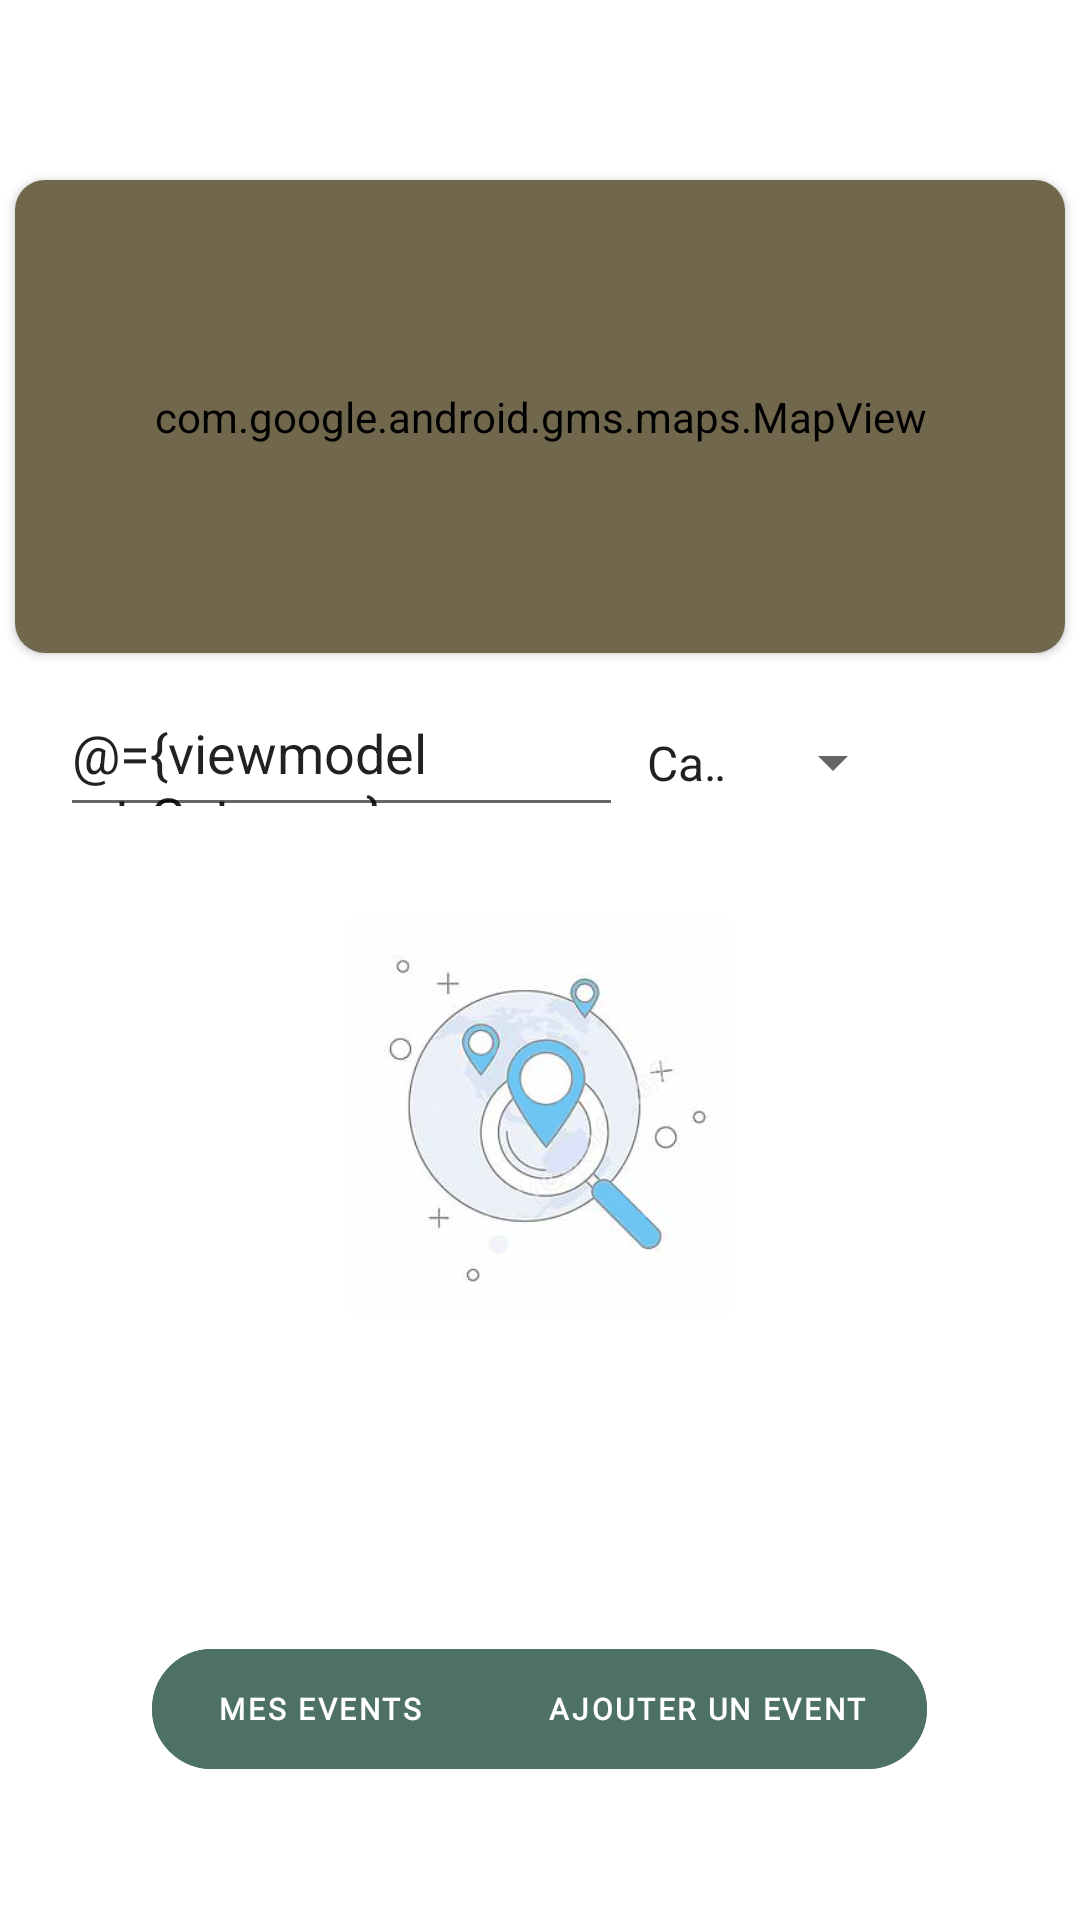

Here is an Android app screen rendered from its layout file. Give the layout XML and the strings, colors and styles it references.
<!-- AndroidManifest.xml: application theme Theme.FriendsWave -->
<!-- res/layout/fragment_event.xml -->
<?xml version="1.0" encoding="utf-8"?>
<layout
    xmlns:android="http://schemas.android.com/apk/res/android"
    xmlns:tools="http://schemas.android.com/tools"
    xmlns:app="http://schemas.android.com/apk/res-auto">



    <data>
        <variable name="viewmodel"
            type="com.antonin.friendswave.ui.viewModel.EventFragmentViewModel"/>

        <variable name="item"
            type="com.antonin.friendswave.adapter.ListGeneriqueAdapter"/>
    </data>

    <androidx.constraintlayout.widget.ConstraintLayout
        android:id="@+id/contraintlayout"
        android:layout_width="match_parent"
        android:layout_height="match_parent"
        android:paddingTop="50dp"
        tools:context=".ui.Fragments.MyHomeFragment">


        <LinearLayout
            android:layout_width="match_parent"
            android:layout_height="match_parent"
            android:orientation="vertical"
            >

            <androidx.cardview.widget.CardView
                android:layout_width="match_parent"
                android:layout_height="0dp"
                android:layout_weight="0.55"
                app:cardCornerRadius="10dp"
                android:layout_marginStart="5dp"
                android:layout_marginEnd="5dp"
                android:layout_marginTop="10dp"
                android:layout_marginBottom="15dp">

                <com.google.android.gms.maps.MapView
                    android:id="@+id/mapView"
                    android:name="com.google.android.gms.maps.SupportMapFragment"
                    android:layout_width="match_parent"
                    android:layout_height="match_parent"
                    android:apiKey="@string/api_key_google_map"
                    android:backgroundTint="#71674D" />


            </androidx.cardview.widget.CardView>



            <LinearLayout
                android:layout_width="match_parent"
                android:layout_height="0dp"
                android:layout_marginLeft="10dp"
                android:layout_marginRight="10dp"
                android:layout_marginBottom="30dp"

                android:layout_weight="0.15"
                android:orientation="horizontal">

                <EditText
                    android:id="@+id/choice_strategy"
                    android:layout_width="0dp"
                    android:layout_height="match_parent"
                    android:layout_marginStart="10dp"
                    android:layout_weight="2"
                    android:text="@={viewmodel.strCategory}"
                    android:importantForAutofill="no"
                    tools:ignore="LabelFor,NestedWeights,TextFields" />


                <androidx.appcompat.widget.AppCompatSpinner
                    android:id="@+id/spinner_cat_strategy"
                    android:layout_width="0dp"
                    android:layout_height="match_parent"
                    android:layout_weight="1"
                    android:entries="@array/list_categorie_strategy"
                    android:gravity="center"
                    android:onItemSelected="@{viewmodel::onSelectItem}" />

                <ImageView
                    android:id="@+id/btnRecherche"
                    android:layout_width="0dp"
                    android:layout_height="match_parent"
                    android:layout_marginLeft="10dp"
                    android:layout_marginRight="10dp"
                    android:layout_weight="0.3"
                    android:src="@drawable/search"
                    tools:ignore="ContentDescription">

                </ImageView>
            </LinearLayout>

            <LinearLayout
                android:layout_width="match_parent"
                android:layout_height= "0dp"
                android:layout_weight="0.85"
                android:orientation="vertical">


                <ImageView
                    android:id="@+id/noResultFound"
                    android:layout_width="match_parent"
                    android:layout_height="0dp"
                    android:layout_weight="0.6"
                    app:srcCompat="@drawable/no_found_event"
                    tools:ignore="Suspicious0dp" />

                <androidx.recyclerview.widget.RecyclerView
                    android:id="@+id/recyclerFragmentEvent"
                    android:layout_width="match_parent"
                    android:layout_height="0dp"
                    android:layout_gravity="center"
                    android:layout_marginLeft="10dp"
                    android:layout_marginRight="10dp"
                    android:layout_weight="0.5" />


            </LinearLayout>




            <LinearLayout
                android:layout_width="wrap_content"
                android:layout_height="40dp"
                android:layout_gravity="center"
                android:layout_marginBottom="50dp"
                android:background="@drawable/custom_shape"
                android:backgroundTint="#FF4D7167"
                android:baselineAligned="false">


                <LinearLayout
                    android:layout_width="wrap_content"
                    android:layout_height="wrap_content"
                    android:orientation="vertical"
                    tools:ignore="NestedWeights">

                    <com.google.android.material.floatingactionbutton.ExtendedFloatingActionButton
                        android:id="@+id/add_alarm_fab"
                        android:layout_width="wrap_content"
                        android:layout_height="wrap_content"
                        android:fontFamily="@font/roboto_mono"
                        android:gravity="center"
                        android:onClick="@{(v)->viewmodel.gotoMesEventsActivity(v)}"
                        android:stateListAnimator="@null"
                        android:text="@string/activity_event_perso"
                        android:textColor="@color/white"
                        android:textSize="10sp"
                        android:textStyle="bold"
                        app:backgroundTint="#FF4D7167"
                        app:fabSize="normal"
                        tools:ignore="SmallSp" />


                </LinearLayout>

                <LinearLayout
                    android:layout_width="wrap_content"
                    android:layout_height="wrap_content"
                    android:layout_gravity="center"
                    android:orientation="vertical">

                    <com.google.android.material.floatingactionbutton.ExtendedFloatingActionButton
                        android:id="@+id/fabAddEvent"
                        android:layout_width="wrap_content"
                        android:layout_height="wrap_content"
                        android:fontFamily="@font/roboto_mono"
                        android:gravity="center"
                        android:onClick="@{(v)->viewmodel.goToAddEvent(v)}"
                        android:stateListAnimator="@null"
                        android:text="@string/add_event"
                        android:textColor="@color/white"
                        android:textSize="10sp"
                        android:textStyle="bold"
                        app:backgroundTint="#FF4D7167"
                        tools:ignore="SmallSp" />


                </LinearLayout>

            </LinearLayout>

        </LinearLayout>









    </androidx.constraintlayout.widget.ConstraintLayout>

</layout>
<!-- resources referenced by this layout -->
<resources>
  <string-array name="list_categorie_strategy">
          <item>Categorie</item>
          <item>(km) Autour de toi</item>
          <item>Nom</item>
      </string-array>
  <color name="white">#FFFFFFFF</color>
  <!-- drawable custom_shape (drawable) -->
  <?xml version="1.0" encoding="utf-8"?>
  <shape xmlns:android="http://schemas.android.com/apk/res/android"
      android:shape="rectangle">
      <corners
          android:radius="20dp"
      />
      <stroke
          android:width="2dp"
          android:color="@android:color/black"
          />
  </shape>
  <!-- drawable no_found_event: png bitmap (drawable, 76367 bytes) -->
  <string name="activity_event_perso">mes events</string>
  <string name="add_event">ajouter un event</string>
  <string name="api_key_google_map">xxxxxxxxxxxxxxxxxxxxxxxxxxxxxxxxxxxxxxxxx</string>
  <style name="Theme.FriendsWave" parent="Theme.MaterialComponents.DayNight.DarkActionBar">
          
          <item name="colorPrimary">#4D7167</item>
          <item name="colorPrimaryVariant">#4D7167</item>
          <item name="colorOnPrimary">@color/white</item>
  
  
          
          <item name="colorSecondary">@color/teal_200</item>
          <item name="colorSecondaryVariant">@color/teal_700</item>
          <item name="colorOnSecondary">@color/black</item>
          
          <item name="android:statusBarColor">?attr/colorPrimaryVariant</item>
          
      </style>
  <color name="teal_200">#FF03DAC5</color>
  <color name="teal_700">#FF018786</color>
  <color name="black">#FF000000</color>
</resources>
